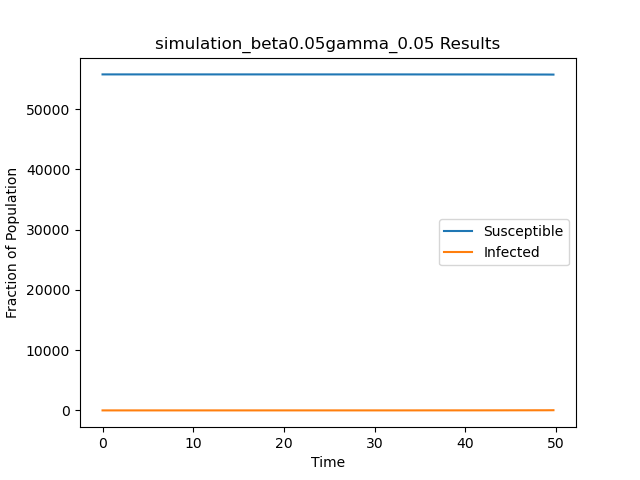

The data file committed next to this chart (first rows):
t, S, I
0.0, 55748, 1
17.52, 55747, 2
22.17, 55746, 3
31.3, 55747, 2
33.04, 55746, 3
34.58, 55745, 4
34.59, 55744, 5
35.91, 55743, 6
36.24, 55742, 7
36.35, 55743, 6
37.98, 55742, 7
38.22, 55743, 6
38.71, 55742, 7
39.11, 55741, 8
39.16, 55742, 7
39.4, 55741, 8
40.48, 55742, 7
40.7, 55741, 8
41.78, 55740, 9
41.97, 55739, 10
42.74, 55738, 11
43.15, 55737, 12
43.6, 55736, 13
43.96, 55737, 12
44.22, 55736, 13
44.31, 55735, 14
44.38, 55734, 15
44.42, 55735, 14
44.53, 55736, 13
44.53, 55737, 12
44.54, 55736, 13
44.79, 55735, 14
44.82, 55734, 15
45.01, 55733, 16
45.15, 55734, 15
45.24, 55733, 16
45.31, 55734, 15
45.67, 55733, 16
45.74, 55732, 17
46.82, 55731, 18
46.85, 55730, 19
46.9, 55729, 20
47.11, 55730, 19
47.14, 55729, 20
47.2, 55728, 21
47.36, 55729, 20
47.43, 55728, 21
47.61, 55727, 22
47.66, 55726, 23
47.74, 55727, 22
48.21, 55726, 23
48.5, 55727, 22
48.88, 55726, 23
48.96, 55725, 24
49.1, 55724, 25
49.15, 55723, 26
49.34, 55722, 27
49.42, 55721, 28
49.54, 55720, 29
49.57, 55719, 30
... 3 more rows
